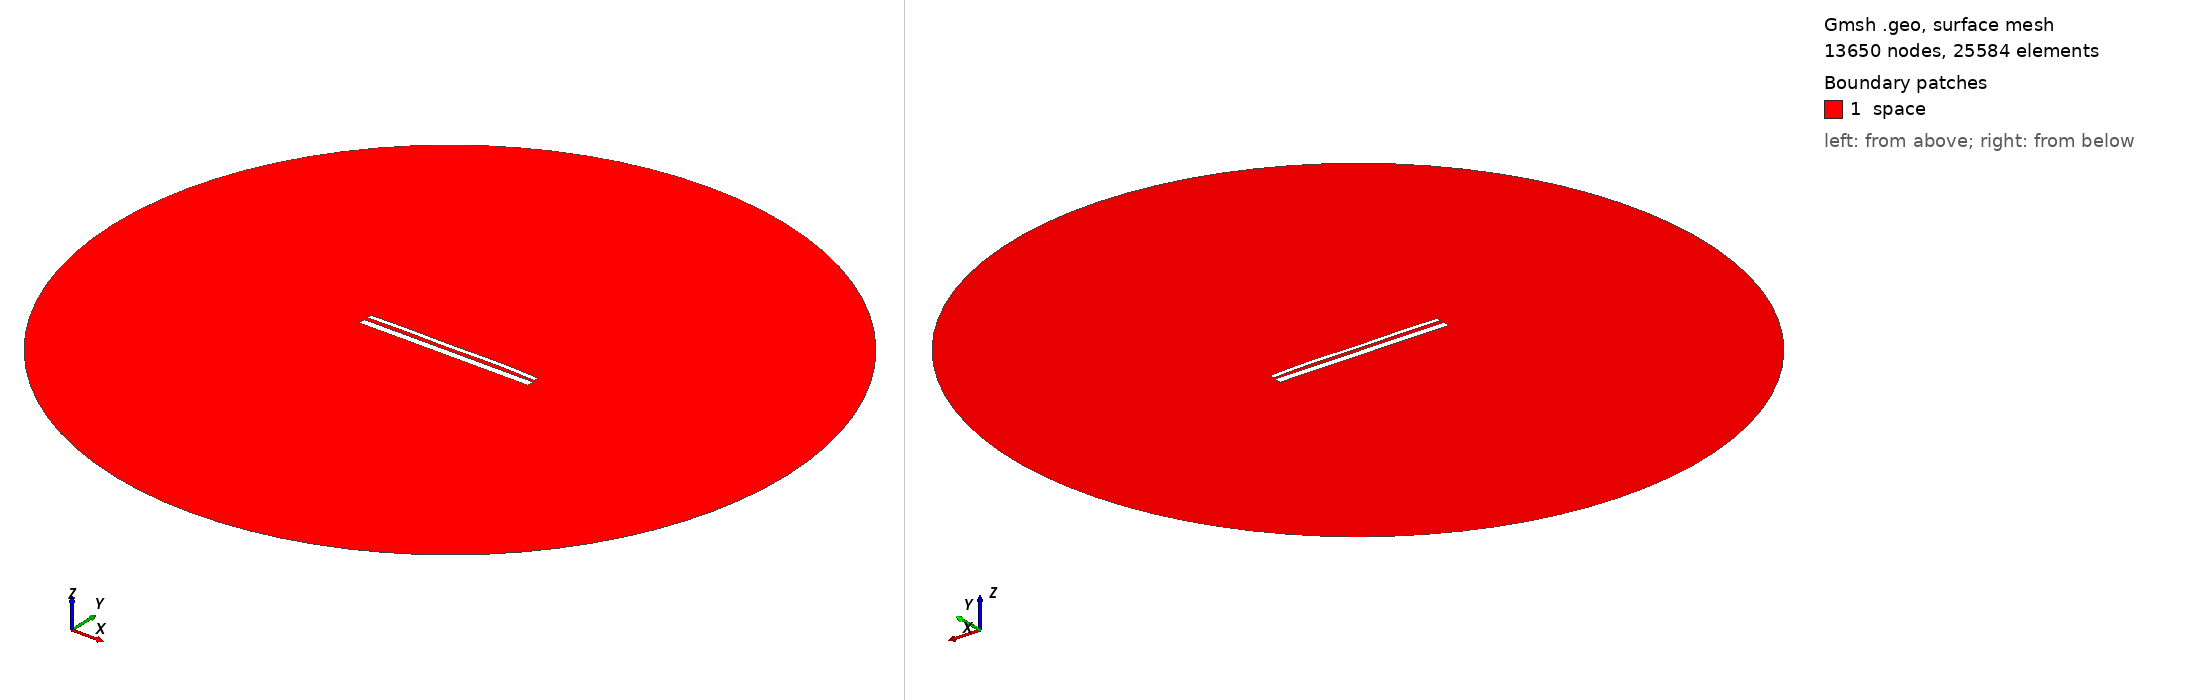

Gmsh geometry script, surface-meshed: 13650 nodes, 25584 surface elements. Boundary patches (legend numbers): 1 space. Left view from above one corner, right view from below the opposite corner. Legend entries are the model's physical surfaces. The drawing asked Gmsh for element sizes between 1% and 20% of the model's largest extent; the script's own settings can give other sizes.

=== 13360.geo (drawn) ===
//---------------------------------------
// Geometry kernel
//---------------------------------------

SetFactory("OpenCASCADE");



//---------------------------------------
// Parameters of the geometry
//---------------------------------------

// Overetch of the upper plate
overetch = 0.5;

// Distance between the plates
distance = 1.75;

// Discretization over the x axis (for the deformation)
nx = 50; 

// Length of the plate
L = 100 - overetch; 

// Number of modes
n = 4; 

// 1st mode coefficient
coeff(1) = -0.075;
beta(1) = 0.596864 * 3.1415926535 / L;

// 2nd mode coefficient
coeff(2) = 0.15;
beta(2) = 1.49418 * 3.1415926535 / L;

// 3rd mode coefficient
coeff(3) = -0.075;
beta(3) = 2.50025 * 3.1415926535 / L;

// 4th mode coefficient
coeff(4) = 0.15;
beta(4) = 3.49999 * 3.1415926535 / L;



//---------------------------------------
// Upper plate (deformed rectangle)
//---------------------------------------

// Coordiantes of the upper plate
xmin = -50;
xmax = 50 - overetch;

// Height of the upper plate
yheight = 4 - 2 * overetch;

// Indexes of the points
UpperID[] = {};
LowerID[] = {};
LeftID[] = {};
RightID[] = {};

// Point index
p = 1;

// Horizontal edges
For i In {1:nx}
    x = xmin + (i-1)*(xmax - xmin)/(nx-1);

    y_bottom = distance / 2 + overetch;
    For j In {1:n}
        C = (Cosh(beta(j)*L) + Cos(beta(j)*L)) / (Sinh(beta(j)*L) + Sin(beta(j)*L));
        y_bottom  = y_bottom + coeff(j) * (Cosh(beta(j)*(x+50)) - Cos(beta(j)*(x+50)) - C * (Sinh(beta(j)*(x+50)) - Sin(beta(j)*(x+50))));
    EndFor

    y_top = y_bottom + yheight;

    Point(p) = {x, y_top, 0, 1.0};
    UpperID[i] = p;
    p = p + 1;

    Point(p) = {x, y_bottom, 0, 1.0};
    LowerID[i] = p;
    p = p + 1;
EndFor

// Create point lists
UpperPts[] = {}; LowerPts[] = {};
For i In {1:nx}
  UpperPts[] += {UpperID[i]};
  LowerPts[] += {LowerID[i]};
EndFor

// Build splines
Spline(1) = {UpperPts[]};
Spline(2) = {LowerPts[]};
Line(3) = {LowerPts[nx-1], UpperPts[nx-1]};
Line(4) = {LowerPts[0], UpperPts[0]};

// Build the plane surface
Curve Loop(1) = {2, 3, -1, -4};
Plane Surface(1) = {1};



//---------------------------------------
// Lower plate (rectangle)
//---------------------------------------

// Vertices
Point(1001) = {-50, -1, 0, 1.0};
Point(1002) = { 50, -1, 0, 1.0};
Point(1003) = { 50,  -5, 0, 1.0};
Point(1004) = {-50,  -5, 0, 1.0};

// Edges
Line(5) = {1001, 1002};
Line(6) = {1002, 1003};
Line(7) = {1003, 1004};
Line(8) = {1004, 1001};

// Plane surface
Line Loop(2) = {5, 6, 7, 8};
Plane Surface(2) = {2}; 



//---------------------------------------
// Outer (fictious) boundary
//---------------------------------------

// Points
Point(1005) = {0, 0, 0};       // Center
Point(1006) = {200, 0, 0};     // Start point
Point(1007) = {0, 200, 0};     // 90 degrees
Point(1008) = {-200, 0, 0};    // 180 degrees
Point(1009) = {0, -200, 0};    // 270 degrees

// Circle arcs (each needs start, center, end)
Circle(9) = {1006, 1005, 1007};
Circle(10) = {1007, 1005, 1008};
Circle(11) = {1008, 1005, 1009};
Circle(12) = {1009, 1005, 1006};

// Plane surface for the entire domain
Curve Loop(3) = {9, 10, 11, 12};
Surface(3) = {3};

// Subtract the plates from the whole domain to obtain the actual domain where we want to solve the equations
BooleanDifference{ Surface{3}; Delete; }{ Surface{1}; Surface{2}; Delete; }




//---------------------------------------
// Transfinite Lines/Curves
//---------------------------------------

// Set the number of points on the boundaries
r = 7;

// Plates
Transfinite Curve {1, 2} = 50*r Using Progression 1;
Transfinite Curve {3, 4} = 2*r Using Progression 1;
Transfinite Line {5, 7} = 50*r Using Progression 1;
Transfinite Line {6, 8} = 2*r Using Progression 1;

// Outer boundary
Transfinite Line {9, 10, 11, 12} = 20 Using Progression 1;



//---------------------------------------
// Physical groups
//---------------------------------------                

// Physical curves (boundaries)
Physical Line("force_segment", 10) = {2};
Physical Line("upper_plate", 11) = {1, 3, 4};
Physical Line("lower_plate", 12) = {5, 6, 7, 8};
Physical Line("boundary", 20) = {9, 10, 11, 12};

// Physical Surfaces
Physical Surface("space", 30) = {3};



//---------------------------------------
// 6. Generate the Mesh
//---------------------------------------

// 2D mesh generation
Mesh 2;
